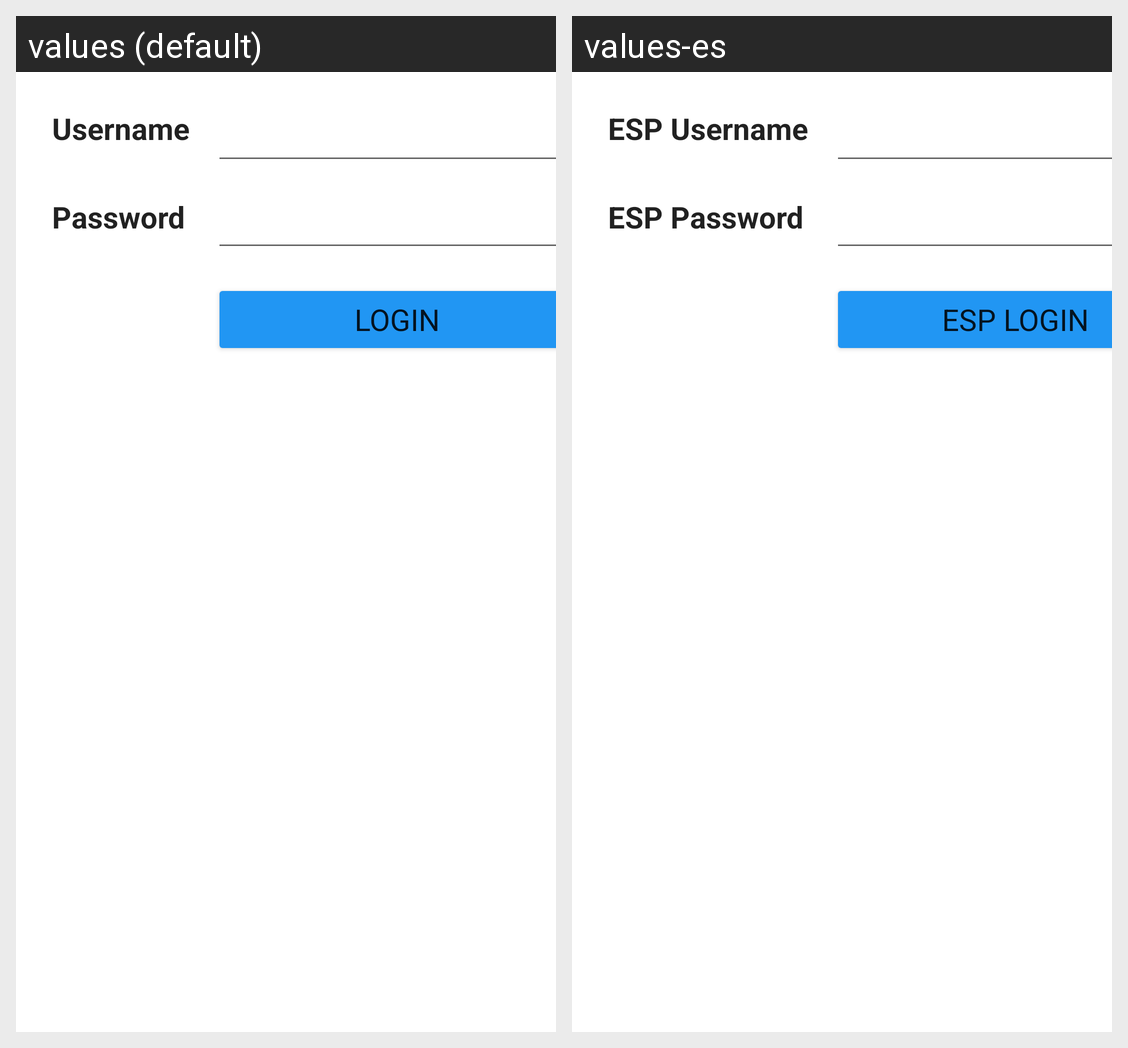

The Android screen above is rendered under two locales of the same app. Produce the string resources it draws, with the default and per-locale values.
Android screen res/layout/activity_main.xml rendered under 2 locales, left to right: values (default), values-es. Device: Nexus 5 (rendered at 1080×1920; each locale shown at half size, 540×960, under a caption strip naming it); theme Theme.AndroidFinalProject.
Strings drawn on this screen, with the default value and each locale's value (text and hints the layout hard-codes, and strings that could not be matched under every locale, appear in the picture but are not listed):

login
  values: Login
  values-es: ESP Login

user_name
  values: Username
  values-es: ESP Username

user_password
  values: Password
  values-es: ESP Password
